Dataset: Images (GitHub, Gabe-flomo/Filtr). Classes: kick drum, snare drum.

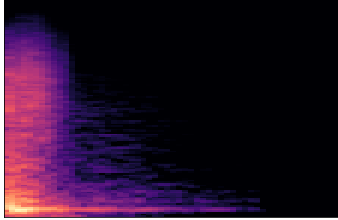
Label: snare drum

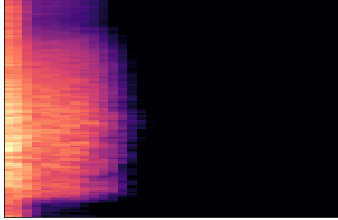
Label: snare drum

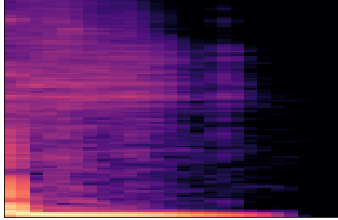
Label: kick drum

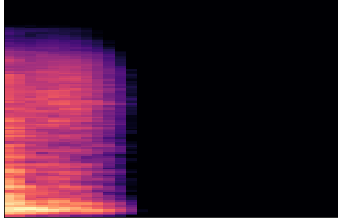
Label: snare drum

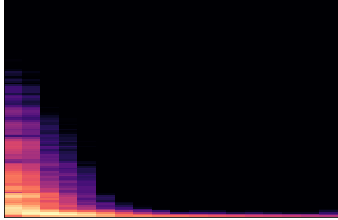
Label: kick drum

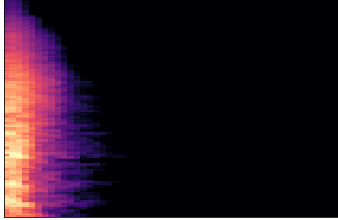
Label: snare drum
